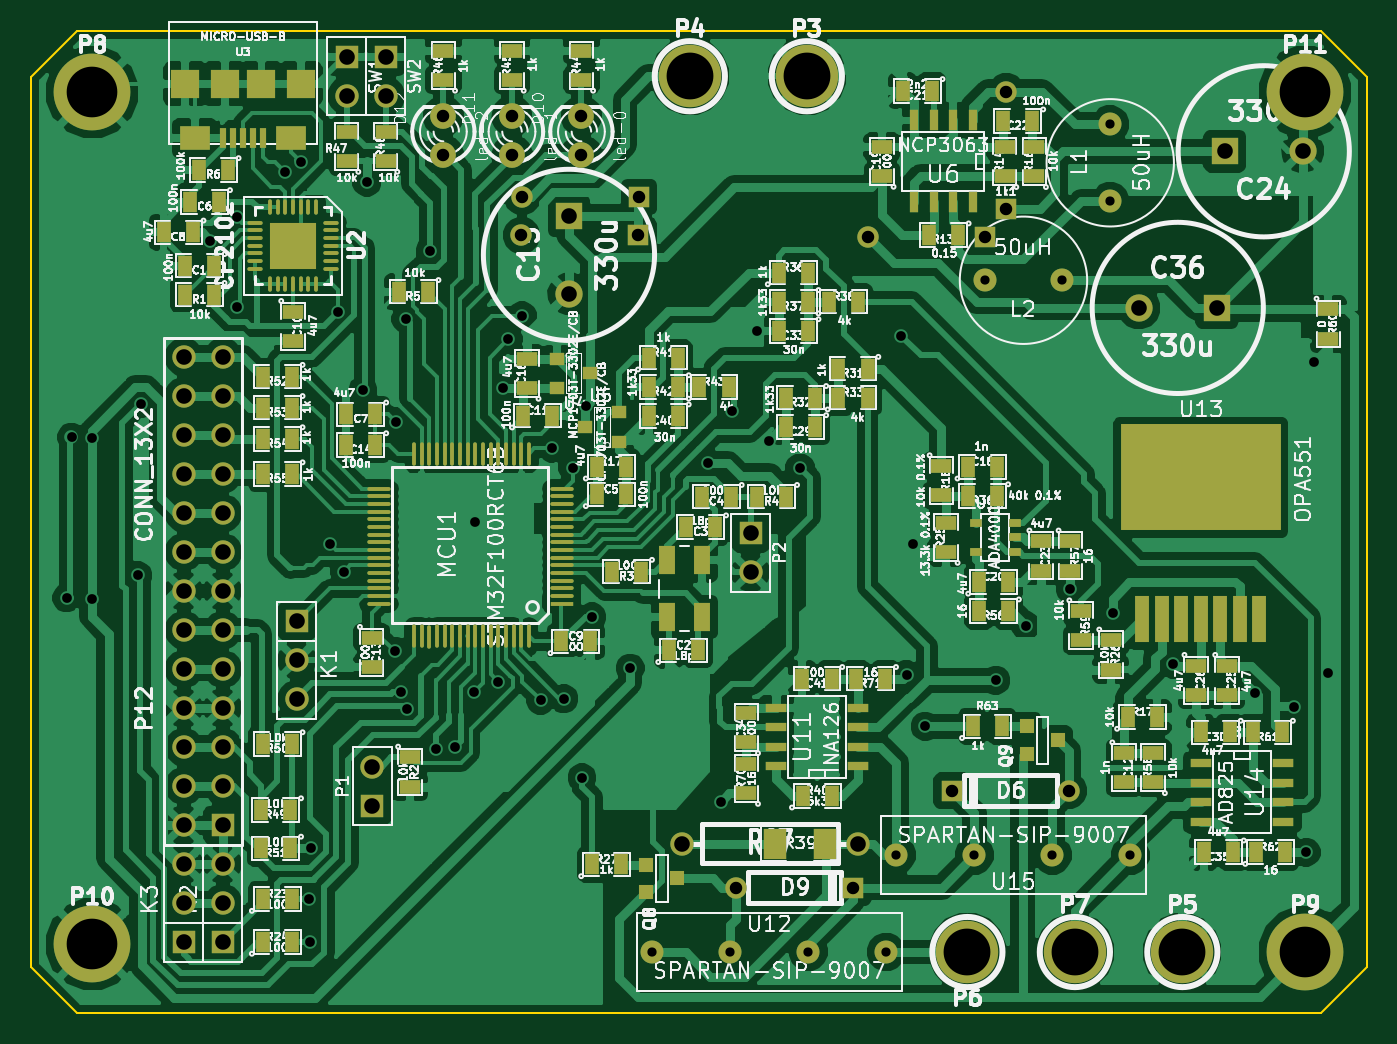
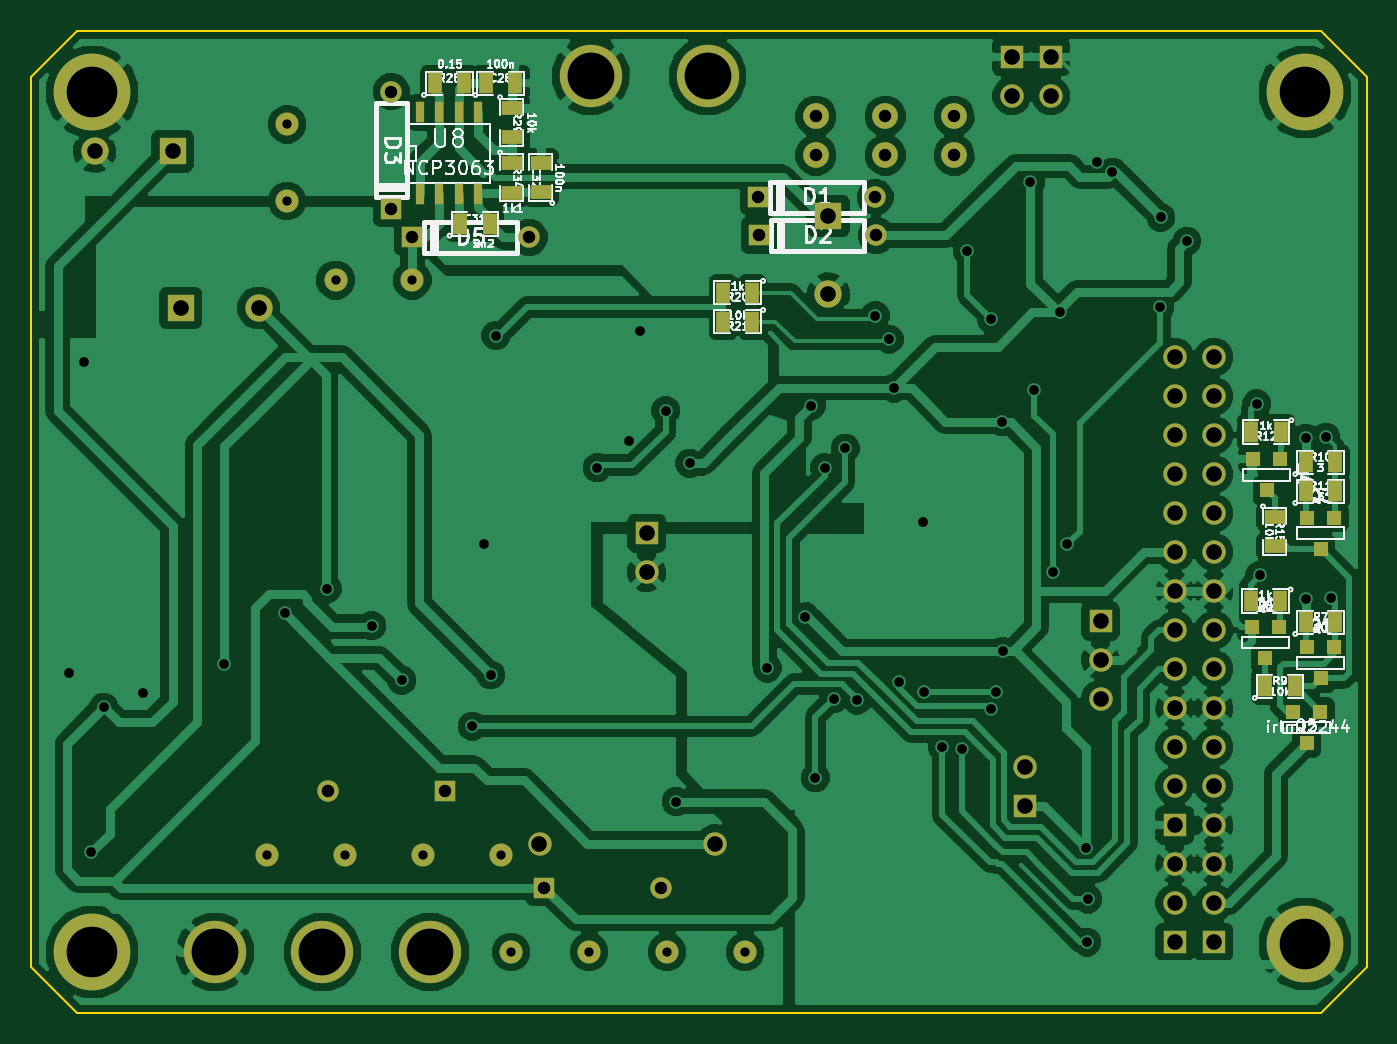
Circuit board: 8 layer files. Board 87.0 x 64.0 mm.
- bottom_copper: voltamper-B_Cu.gbl (98806 bytes)
- bottom_mask: voltamper-B_Mask.gbs (3336 bytes)
- bottom_silk: voltamper-B_SilkS.gbo (35333 bytes)
- outline: voltamper-Edge_Cuts.gbr (601 bytes)
- top_copper: voltamper-F_Cu.gtl (180349 bytes)
- top_mask: voltamper-F_Mask.gts (8777 bytes)
- top_silk: voltamper-F_SilkS.gto (195808 bytes)
- drill: voltamper.drl (2395 bytes)

=== bottom_copper: voltamper-B_Cu.gbl (98806 bytes, source omitted) ===
=== bottom_mask: voltamper-B_Mask.gbs ===
G04 (created by PCBNEW (2013-07-07 BZR 4022)-stable) date Mon 12 Jan 2015 09:48:45 AM MSK*
%MOIN*%
G04 Gerber Fmt 3.4, Leading zero omitted, Abs format*
%FSLAX34Y34*%
G01*
G70*
G90*
G04 APERTURE LIST*
%ADD10C,0.00590551*%
%ADD11C,0.19685*%
%ADD12R,0.06X0.06*%
%ADD13C,0.06*%
%ADD14C,0.066*%
%ADD15R,0.036X0.036*%
%ADD16R,0.0236X0.0551*%
%ADD17R,0.035X0.055*%
%ADD18R,0.055X0.035*%
%ADD19C,0.0590551*%
%ADD20R,0.055X0.055*%
%ADD21C,0.055*%
%ADD22R,0.07X0.07*%
%ADD23C,0.07*%
%ADD24C,0.16*%
G04 APERTURE END LIST*
G54D10*
G54D11*
X32677Y-23622D03*
X1574Y-23425D03*
X32677Y-1574D03*
X1574Y-1574D03*
G54D12*
X8098Y-666D03*
G54D13*
X8098Y-1666D03*
G54D12*
X9098Y-666D03*
G54D13*
X9098Y-1666D03*
G54D14*
X14118Y-3186D03*
X14118Y-2186D03*
X12338Y-3186D03*
X12338Y-2186D03*
X10578Y-3186D03*
X10578Y-2186D03*
G54D15*
X1888Y-17466D03*
X1188Y-17466D03*
X1538Y-18266D03*
X2908Y-10986D03*
X2208Y-10986D03*
X2558Y-11786D03*
X1528Y-12486D03*
X828Y-12486D03*
X1178Y-13286D03*
X2948Y-15286D03*
X2248Y-15286D03*
X2598Y-16086D03*
X1528Y-15806D03*
X828Y-15806D03*
X1178Y-16606D03*
G54D16*
X24282Y-2092D03*
X24282Y-4192D03*
X23782Y-2092D03*
X23282Y-2092D03*
X22782Y-2092D03*
X23782Y-4192D03*
X23282Y-4192D03*
X22782Y-4192D03*
G54D17*
X1553Y-15166D03*
X803Y-15166D03*
G54D18*
X21179Y-4142D03*
X21179Y-3392D03*
X21918Y-1979D03*
X21918Y-2729D03*
X21918Y-3397D03*
X21918Y-4147D03*
G54D17*
X23238Y-4953D03*
X22488Y-4953D03*
X22574Y-1347D03*
X21824Y-1347D03*
X23894Y-1347D03*
X23144Y-1347D03*
X1553Y-11066D03*
X803Y-11066D03*
X2223Y-14626D03*
X2973Y-14626D03*
X2593Y-16806D03*
X1843Y-16806D03*
X2203Y-10286D03*
X2953Y-10286D03*
G54D18*
X2358Y-12471D03*
X2358Y-13221D03*
G54D17*
X1553Y-11806D03*
X803Y-11806D03*
X15747Y-6712D03*
X16497Y-6712D03*
X15747Y-7460D03*
X16497Y-7460D03*
G54D19*
X27677Y-4370D03*
X27677Y-2401D03*
X26437Y-6397D03*
X24468Y-6397D03*
G54D12*
X4918Y-23366D03*
G54D13*
X4918Y-22366D03*
X4918Y-21366D03*
G54D12*
X6820Y-15141D03*
G54D13*
X6820Y-16141D03*
X6820Y-17141D03*
G54D12*
X3918Y-23366D03*
G54D13*
X3918Y-22366D03*
X3918Y-21366D03*
G54D12*
X8758Y-19866D03*
G54D13*
X8758Y-18866D03*
G54D12*
X18458Y-12886D03*
G54D13*
X18458Y-13886D03*
G54D20*
X21086Y-21968D03*
G54D21*
X18086Y-21968D03*
G54D20*
X24472Y-5295D03*
G54D21*
X21472Y-5295D03*
G54D20*
X15598Y-4266D03*
G54D21*
X12598Y-4266D03*
G54D20*
X25009Y-4557D03*
G54D21*
X25009Y-1557D03*
G54D20*
X15578Y-5246D03*
G54D21*
X12578Y-5246D03*
G54D22*
X30614Y-3090D03*
G54D23*
X32614Y-3090D03*
G54D22*
X30409Y-7106D03*
G54D23*
X28409Y-7106D03*
G54D22*
X13798Y-4746D03*
G54D23*
X13798Y-6746D03*
G54D24*
X19898Y-1166D03*
X16898Y-1166D03*
X29527Y-23622D03*
X26771Y-23622D03*
X24015Y-23622D03*
G54D19*
X17937Y-23622D03*
X19937Y-23622D03*
X15937Y-23622D03*
X21937Y-23622D03*
G54D12*
X4918Y-20366D03*
G54D13*
X3918Y-20366D03*
X4918Y-19366D03*
X3918Y-19366D03*
X4918Y-18366D03*
X3918Y-18366D03*
X4918Y-17366D03*
X3918Y-17366D03*
X4918Y-16366D03*
X3918Y-16366D03*
X4918Y-15366D03*
X3918Y-15366D03*
X4918Y-14366D03*
X3918Y-14366D03*
X4918Y-13366D03*
X3918Y-13366D03*
X4918Y-12366D03*
X3918Y-12366D03*
X4918Y-11366D03*
X3918Y-11366D03*
X4918Y-10366D03*
X3918Y-10366D03*
X4918Y-9366D03*
X3918Y-9366D03*
X4918Y-8366D03*
X3918Y-8366D03*
X21206Y-20846D03*
X16706Y-20846D03*
G54D19*
X26196Y-21141D03*
X24196Y-21141D03*
X28196Y-21141D03*
X22196Y-21141D03*
G54D20*
X23618Y-19488D03*
G54D21*
X26618Y-19488D03*
M02*

=== bottom_silk: voltamper-B_SilkS.gbo (35333 bytes, source omitted) ===
=== outline: voltamper-Edge_Cuts.gbr ===
G04 (created by PCBNEW (2013-07-07 BZR 4022)-stable) date Mon 12 Jan 2015 09:48:45 AM MSK*
%MOIN*%
G04 Gerber Fmt 3.4, Leading zero omitted, Abs format*
%FSLAX34Y34*%
G01*
G70*
G90*
G04 APERTURE LIST*
%ADD10C,0.00590551*%
%ADD11C,0.00393701*%
G04 APERTURE END LIST*
G54D10*
G54D11*
X34251Y-24015D02*
X34251Y-19291D01*
X7480Y-25196D02*
X33070Y-25196D01*
X34251Y-24015D02*
X33070Y-25196D01*
X1181Y0D02*
X33070Y0D01*
X0Y-24015D02*
X0Y-1181D01*
X34251Y-1181D02*
X33070Y0D01*
X34251Y-19291D02*
X34251Y-1181D01*
X1181Y-25196D02*
X7480Y-25196D01*
X0Y-24015D02*
X1181Y-25196D01*
X0Y-1181D02*
X1181Y0D01*
M02*

=== top_copper: voltamper-F_Cu.gtl (180349 bytes, source omitted) ===
=== top_mask: voltamper-F_Mask.gts (8777 bytes, source omitted) ===
=== top_silk: voltamper-F_SilkS.gto (195808 bytes, source omitted) ===
=== drill: voltamper.drl ===
M48
;DRILL file {Pcbnew (2013-07-07 BZR 4022)-stable} date Mon 12 Jan 2015 09:48:54 AM MSK
;FORMAT={-:-/ absolute / metric / decimal}
FMAT,2
METRIC,TZ
T1C0.600
T2C0.635
T3C0.813
T4C1.016
T5C3.048
T6C3.300
%
G90
G05
M71
T1
X40.48Y-60.
X45.56Y-60.
X50.64Y-60.
X55.72Y-60.
X56.38Y-53.7
X61.46Y-53.7
X62.15Y-16.25
X66.54Y-53.7
X67.15Y-16.25
X70.3Y-6.1
X70.3Y-11.1
X71.62Y-53.7
T2
X2.334Y-36.936
X2.651Y-26.459
X3.96Y-26.535
X3.96Y-37.
X6.957Y-35.476
X7.16Y-24.3
X11.7Y-13.7
X13.408Y-12.159
X13.459Y-18.001
X16.55Y-9.225
X17.575Y-8.525
X18.145Y-56.558
X18.209Y-59.352
X18.25Y-53.2
X19.504Y-33.444
X19.975Y-18.325
X20.419Y-35.222
X21.638Y-23.386
X21.892Y-9.873
X23.7Y-40.4
X23.775Y-25.475
X24.127Y-43.045
X24.432Y-18.763
X24.483Y-44.163
X26.007Y-14.343
X26.362Y-46.754
X27.632Y-46.652
X28.852Y-43.045
X28.9Y-32.
X30.426Y-42.385
X30.782Y-23.284
X31.1Y-20.1
X32.Y-18.55
X33.2Y-43.6
X33.95Y-27.2
X34.7Y-43.5
X35.3Y-28.45
X35.9Y-48.65
X36.179Y-24.427
X36.55Y-38.175
X39.037Y-41.508
X44.092Y-28.161
X44.95Y-50.2
X45.65Y-24.75
X47.3Y-19.55
X48.05Y-26.7
X50.1Y-28.45
X56.7Y-19.85
X57.05Y-41.95
X57.45Y-33.45
X58.25Y-45.3
X62.85Y-42.3
X64.8Y-38.75
X67.7Y-36.35
X70.45Y-37.95
X74.4Y-41.25
X79.7Y-43.15
X82.25Y-44.05
X83.05Y-53.5
X83.55Y-21.6
X84.5Y-41.8
T3
X26.87Y-5.555
X26.87Y-8.095
X31.341Y-5.555
X31.341Y-8.095
X31.95Y-13.327
X32.001Y-10.838
X35.862Y-5.555
X35.862Y-8.095
X39.57Y-13.327
X39.621Y-10.838
X45.94Y-55.8
X53.56Y-55.8
X54.54Y-13.45
X59.99Y-49.5
X62.16Y-13.45
X63.525Y-3.956
X63.525Y-11.576
X67.61Y-49.5
T4
X9.954Y-21.252
X9.954Y-23.792
X9.954Y-26.332
X9.954Y-28.872
X9.954Y-31.412
X9.954Y-33.952
X9.954Y-36.492
X9.954Y-39.032
X9.954Y-41.572
X9.954Y-44.112
X9.954Y-46.652
X9.954Y-49.192
X9.954Y-51.732
X9.954Y-54.272
X9.954Y-56.812
X9.954Y-59.352
X12.494Y-21.252
X12.494Y-23.792
X12.494Y-26.332
X12.494Y-28.872
X12.494Y-31.412
X12.494Y-33.952
X12.494Y-36.492
X12.494Y-39.032
X12.494Y-41.572
X12.494Y-44.112
X12.494Y-46.652
X12.494Y-49.192
X12.494Y-51.732
X12.494Y-54.272
X12.494Y-56.812
X12.494Y-59.352
X17.323Y-38.46
X17.323Y-41.
X17.323Y-43.54
X20.571Y-1.694
X20.571Y-4.234
X22.248Y-47.922
X22.248Y-50.462
X23.111Y-1.694
X23.111Y-4.234
X35.049Y-12.057
X35.049Y-17.137
X42.435Y-52.95
X46.886Y-32.733
X46.886Y-35.273
X53.865Y-52.95
X72.16Y-18.05
X77.24Y-18.05
X77.76Y-7.85
X82.84Y-7.85
T5
X42.923Y-2.964
X50.543Y-2.964
X61.Y-60.
X68.Y-60.
X75.Y-60.
T6
X4.Y-4.
X4.Y-59.5
X83.Y-4.
X83.Y-60.
T0
M30

